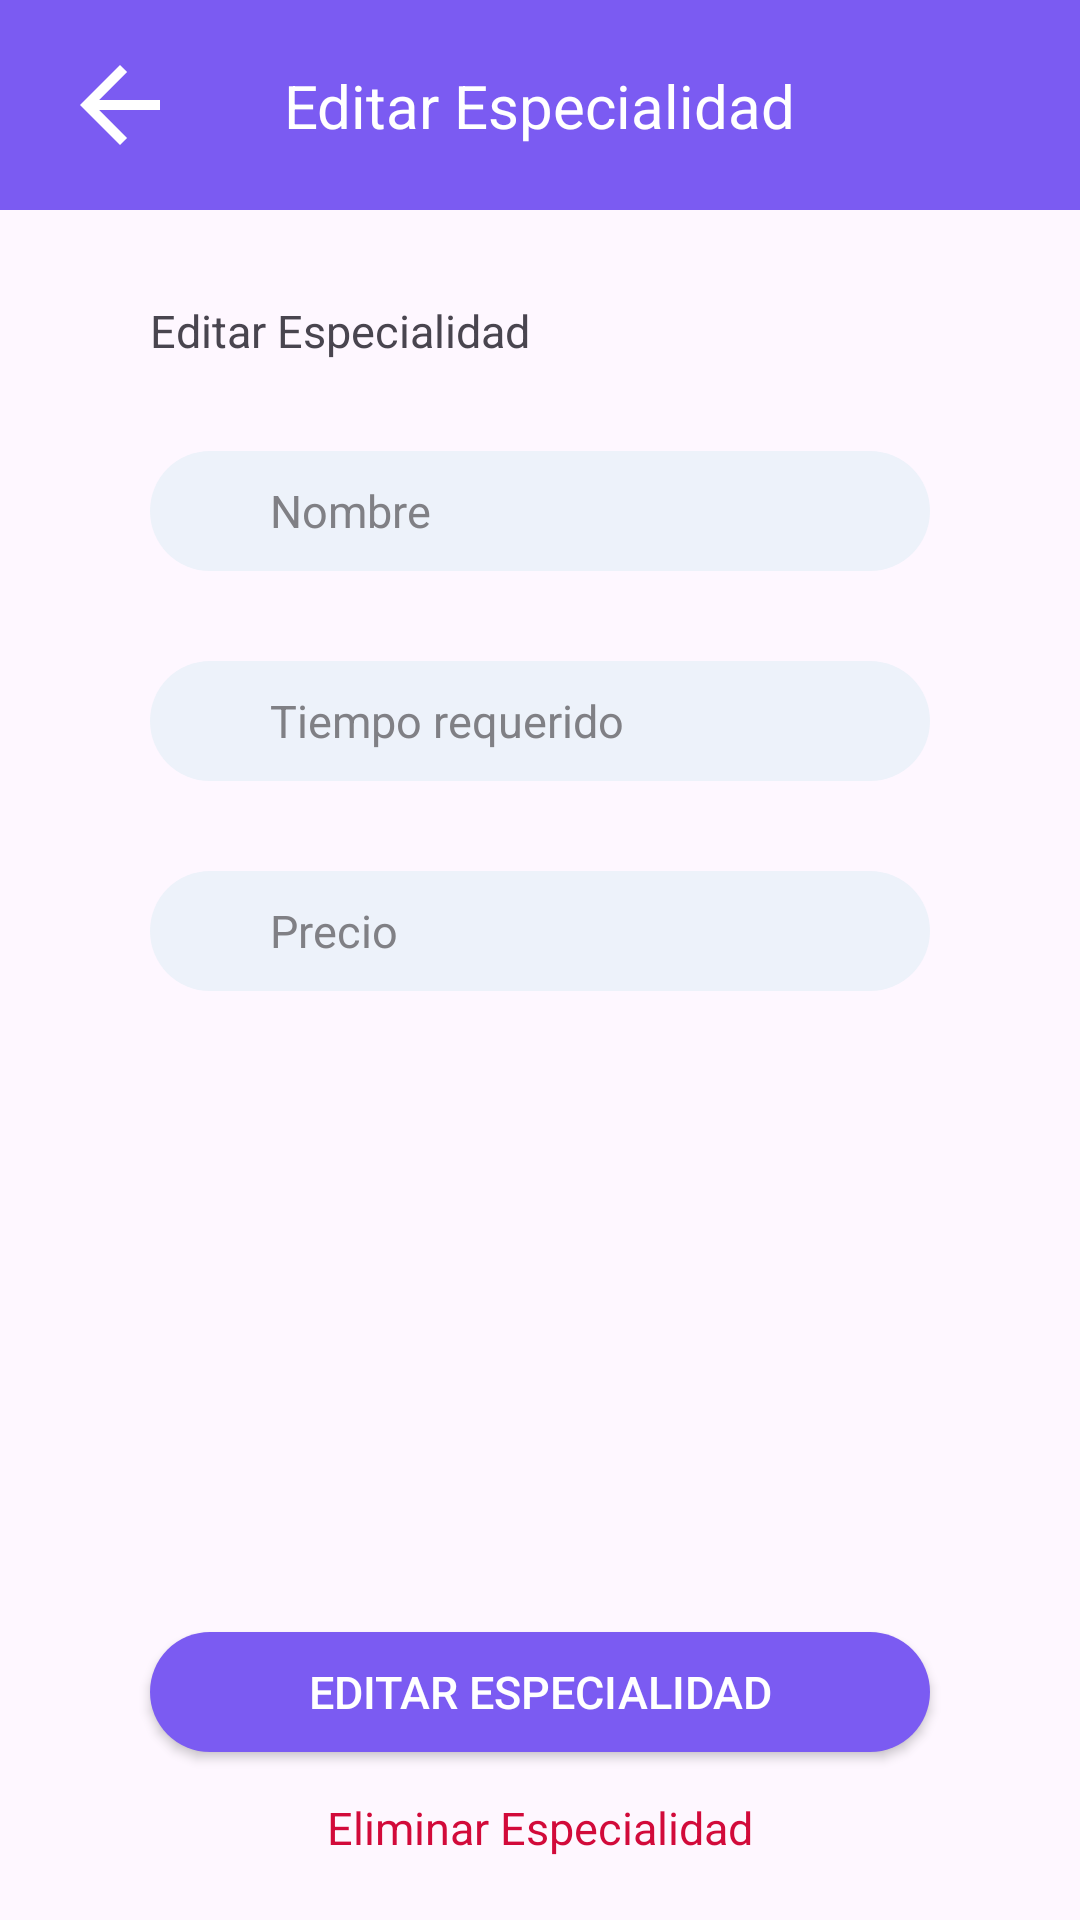

This screen was rendered from an Android layout file. Write that file and the resources it references.
<!-- AndroidManifest.xml: application theme Theme.AppOintment -->
<!-- res/layout/activity_commerce_edit_speciality.xml -->
<?xml version="1.0" encoding="utf-8"?>
<androidx.constraintlayout.widget.ConstraintLayout xmlns:android="http://schemas.android.com/apk/res/android"
    xmlns:app="http://schemas.android.com/apk/res-auto"
    xmlns:tools="http://schemas.android.com/tools"
    android:layout_width="match_parent"
    android:layout_height="match_parent"
    tools:context=".commerce.view.activities.menu.specialities.CommerceEditSpeciality">

    <androidx.constraintlayout.widget.ConstraintLayout
        android:id="@+id/ly_top_menu"
        android:layout_width="match_parent"
        android:layout_height="wrap_content"
        android:background="@color/buttons"
        app:layout_constraintEnd_toEndOf="parent"
        app:layout_constraintStart_toStartOf="parent"
        app:layout_constraintTop_toTopOf="parent">

        <ImageView
            android:id="@+id/iv_back_arrow"
            android:layout_width="wrap_content"
            android:layout_height="wrap_content"
            android:layout_marginStart="20dp"
            android:layout_marginTop="15dp"
            android:layout_marginBottom="15dp"
            android:src="@drawable/icon_back_arrow"
            app:layout_constraintBottom_toBottomOf="parent"
            app:layout_constraintStart_toStartOf="parent"
            app:layout_constraintTop_toTopOf="parent" />

        <TextView
            android:id="@+id/txt_title_edit_speciality"
            style="@style/TextViewTitleStyle"
            android:layout_width="wrap_content"
            android:layout_height="wrap_content"
            android:text="@string/edit_speciality"
            android:textColor="@color/white"
            android:textSize="20sp"
            app:layout_constraintBottom_toBottomOf="parent"
            app:layout_constraintEnd_toEndOf="parent"
            app:layout_constraintStart_toStartOf="parent"
            app:layout_constraintTop_toTopOf="parent" />
    </androidx.constraintlayout.widget.ConstraintLayout>

    <TextView
        android:id="@+id/txt_edit_speciality"
        style="@style/TextViewStyle"
        android:layout_marginTop="30dp"
        android:text="@string/edit_speciality"
        app:layout_constraintStart_toStartOf="parent"
        app:layout_constraintTop_toBottomOf="@id/ly_top_menu" />

    <EditText
        android:id="@+id/edt_speciality_name"
        style="@style/EditTextStyle"
        android:layout_marginTop="30dp"
        android:hint="@string/name"
        android:maxLines="1"
        android:paddingStart="40dp"
        app:layout_constraintEnd_toEndOf="parent"
        app:layout_constraintStart_toStartOf="parent"
        app:layout_constraintTop_toBottomOf="@+id/txt_edit_speciality" />

    <EditText
        android:id="@+id/edt_speciality_time_required"
        style="@style/EditTextStyle"
        android:layout_marginTop="30dp"
        android:hint="@string/time_required"
        android:maxLines="1"
        android:paddingStart="40dp"
        app:layout_constraintEnd_toEndOf="parent"
        app:layout_constraintStart_toStartOf="parent"
        app:layout_constraintTop_toBottomOf="@+id/edt_speciality_name" />

    <EditText
        android:id="@+id/edt_speciality_price"
        style="@style/EditTextStyle"
        android:layout_marginTop="30dp"
        android:digits="1234567890."
        android:hint="@string/price"
        android:inputType="numberDecimal"
        android:maxLines="1"
        android:paddingStart="40dp"
        app:layout_constraintEnd_toEndOf="parent"
        app:layout_constraintStart_toStartOf="parent"
        app:layout_constraintTop_toBottomOf="@+id/edt_speciality_time_required" />

    <androidx.appcompat.widget.AppCompatButton
        android:id="@+id/btn_change_speciality"
        style="@style/MainButtonStyle"
        android:text="@string/edit_speciality"
        app:layout_constraintEnd_toEndOf="parent"
        app:layout_constraintStart_toStartOf="parent"
        app:layout_constraintTop_toTopOf="@+id/guideline6" />

    <TextView
        android:id="@+id/txt_delete_speciality"
        style="@style/TextViewTitleStyle"
        android:layout_width="wrap_content"
        android:layout_height="wrap_content"
        android:padding="15dp"
        android:text="@string/delete_speciality"
        android:textColor="@color/red_cancel_button"
        app:layout_constraintEnd_toEndOf="parent"
        app:layout_constraintStart_toStartOf="parent"
        app:layout_constraintTop_toBottomOf="@id/btn_change_speciality" />

    <androidx.constraintlayout.widget.Guideline
        android:id="@+id/guideline6"
        android:layout_width="wrap_content"
        android:layout_height="wrap_content"
        android:orientation="horizontal"
        app:layout_constraintGuide_percent="0.85" />

</androidx.constraintlayout.widget.ConstraintLayout>
<!-- resources referenced by this layout -->
<resources>
  <color name="buttons">#7B5BF2</color>
  <color name="red_cancel_button">#D20A3A</color>
  <color name="white">#FFFFFFFF</color>
  <!-- drawable icon_back_arrow (drawable) -->
  <vector xmlns:android="http://schemas.android.com/apk/res/android"
      android:width="40dp"
      android:height="40dp"
      android:viewportWidth="24"
      android:viewportHeight="24"
      android:tint="#FFFFFF">
  
      <path
          android:fillColor="@android:color/white"
          android:pathData="M20,11H7.83l5.59,-5.59L12,4l-8,8 8,8 1.41,-1.41L7.83,13H20v-2z" />
  </vector>
  <string name="delete_speciality">Eliminar Especialidad</string>
  <string name="edit_speciality">Editar Especialidad</string>
  <string name="name">Nombre</string>
  <string name="price">Precio</string>
  <string name="time_required">Tiempo requerido</string>
  <style name="EditTextStyle" parent="Widget.AppCompat.EditText">
          <item name="android:background">@drawable/border_radius</item>
          <item name="android:textColorHint">@color/info</item>
          <item name="android:layout_width">match_parent</item>
          <item name="android:layout_height">40dp</item>
          <item name="android:layout_marginHorizontal">50dp</item>
          <item name="android:maxLines">1</item>
          <item name="android:textSize">15sp</item>
      </style>
  <style name="MainButtonStyle" parent="Widget.AppCompat.Button">
          <item name="android:background">@drawable/border_radius_button</item>
          <item name="android:textColorHint">@color/buttons</item>
          <item name="android:layout_width">match_parent</item>
          <item name="android:layout_marginHorizontal">50dp</item>
          <item name="android:layout_height">40dp</item>
          <item name="android:textSize">15sp</item>
          <item name="android:textColor">@color/white</item>
      </style>
  <style name="TextViewStyle" parent="Widget.AppCompat.TextView">
          <item name="android:layout_marginStart">50dp</item>
          <item name="android:layout_width">wrap_content</item>
          <item name="android:layout_height">wrap_content</item>
          <item name="android:textSize">15sp</item>
      </style>
  <style name="TextViewTitleStyle" parent="Widget.AppCompat.TextView">
          <item name="android:layout_width">wrap_content</item>
          <item name="android:layout_height">wrap_content</item>
          <item name="android:textSize">15sp</item>
      </style>
  <style name="Theme.AppOintment" parent="Base.Theme.AppOintment" />
  <!-- drawable border_radius (drawable) -->
  <?xml version="1.0" encoding="utf-8"?>
  <shape xmlns:android="http://schemas.android.com/apk/res/android" android:shape="rectangle">
      <corners android:radius= "50dp"/>
      <solid android:color="@color/background"/>
  </shape>
  <color name="info">#808085</color>
  <!-- drawable border_radius_button (drawable) -->
  <?xml version="1.0" encoding="utf-8"?>
  <shape xmlns:android="http://schemas.android.com/apk/res/android" android:shape="rectangle">
      <corners android:radius= "50dp"/>
      <solid android:color="@color/buttons"/>
  </shape>
  <style name="Base.Theme.AppOintment" parent="Theme.Material3.DayNight.NoActionBar">
          
          
      </style>
  <color name="background">#EDF2FA</color>
</resources>
